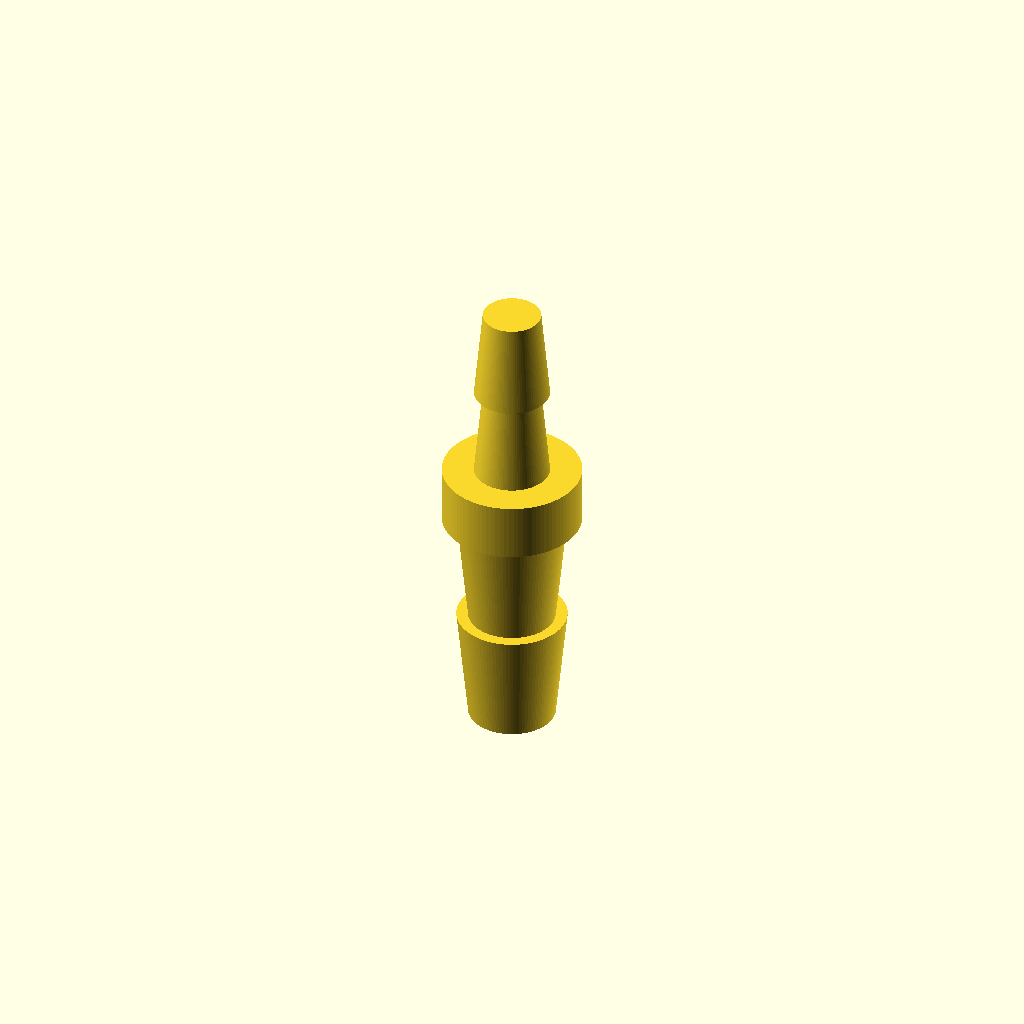
Cell 1: the model at its default parameters.
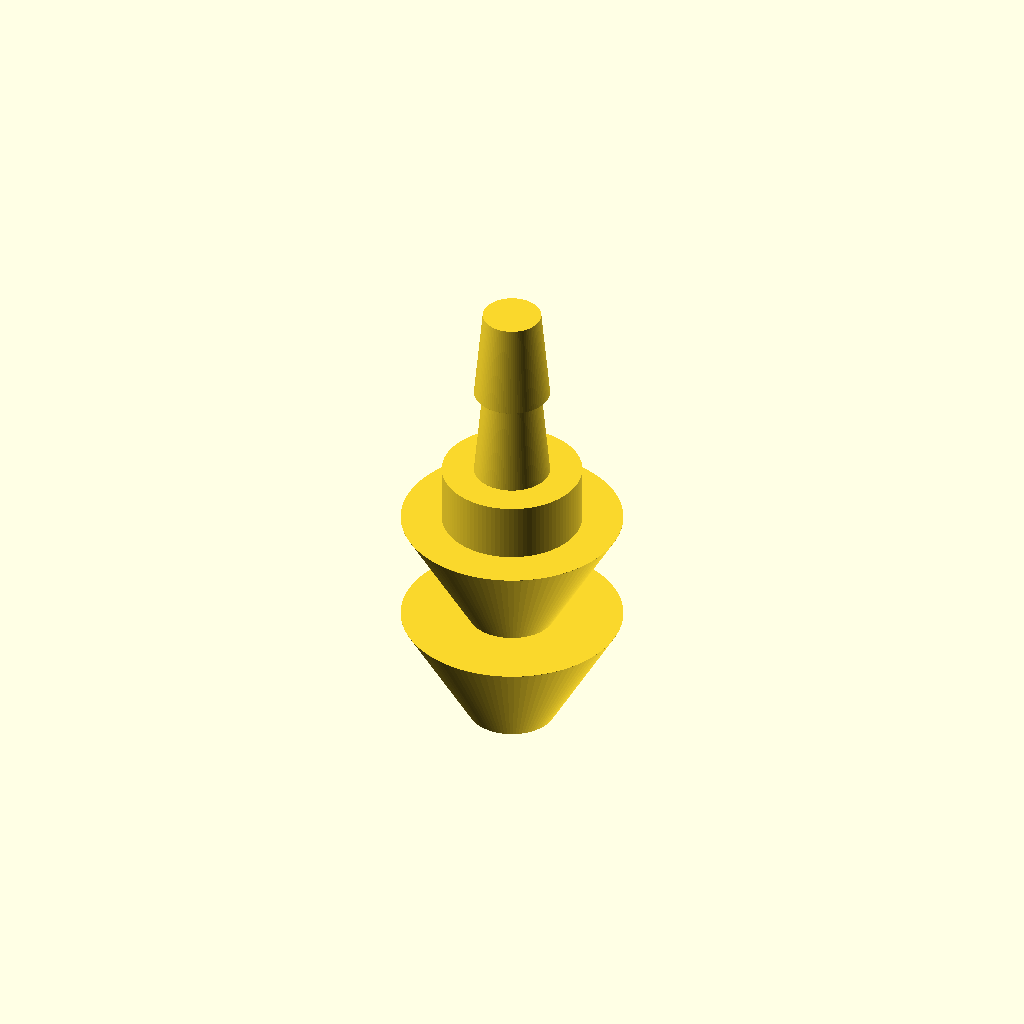
Cell 2: the same model with t8_od = 19.
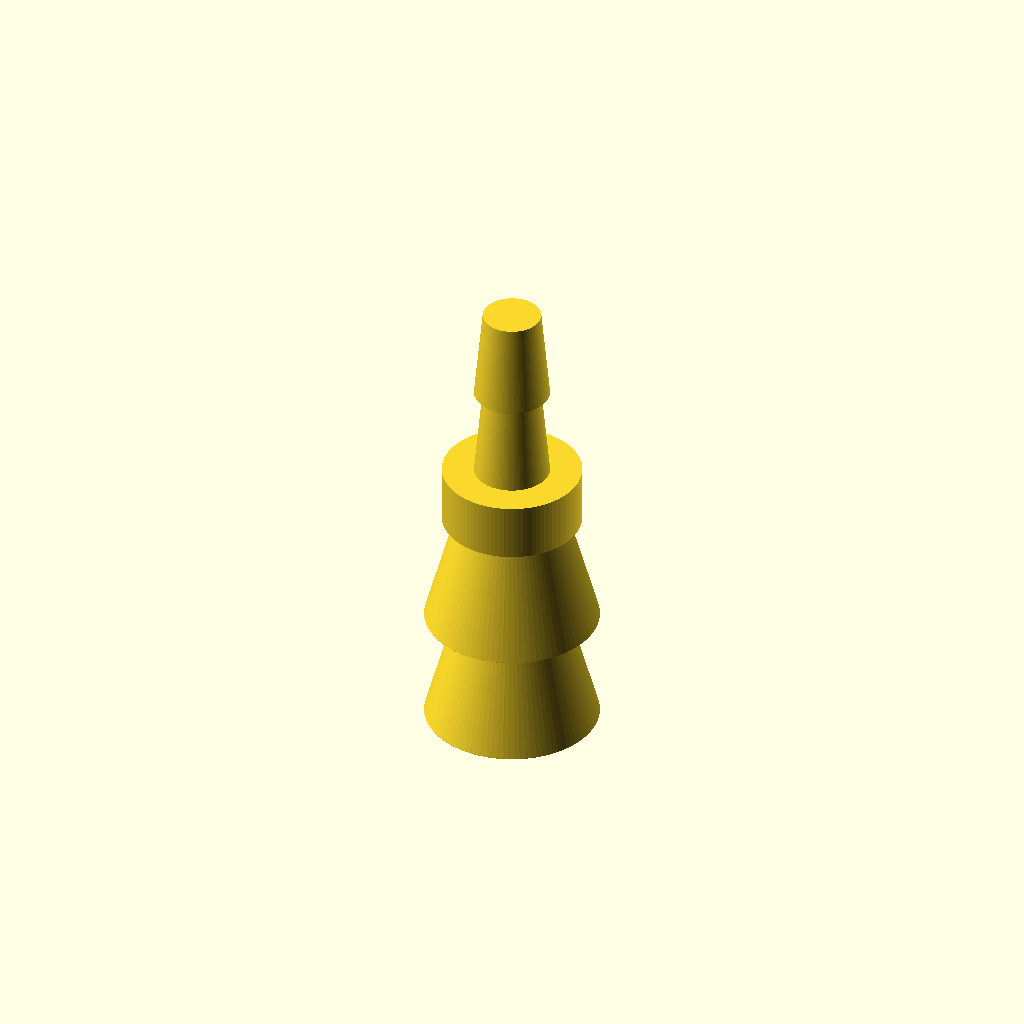
Cell 3: t8_base = 15 (everything else at default).
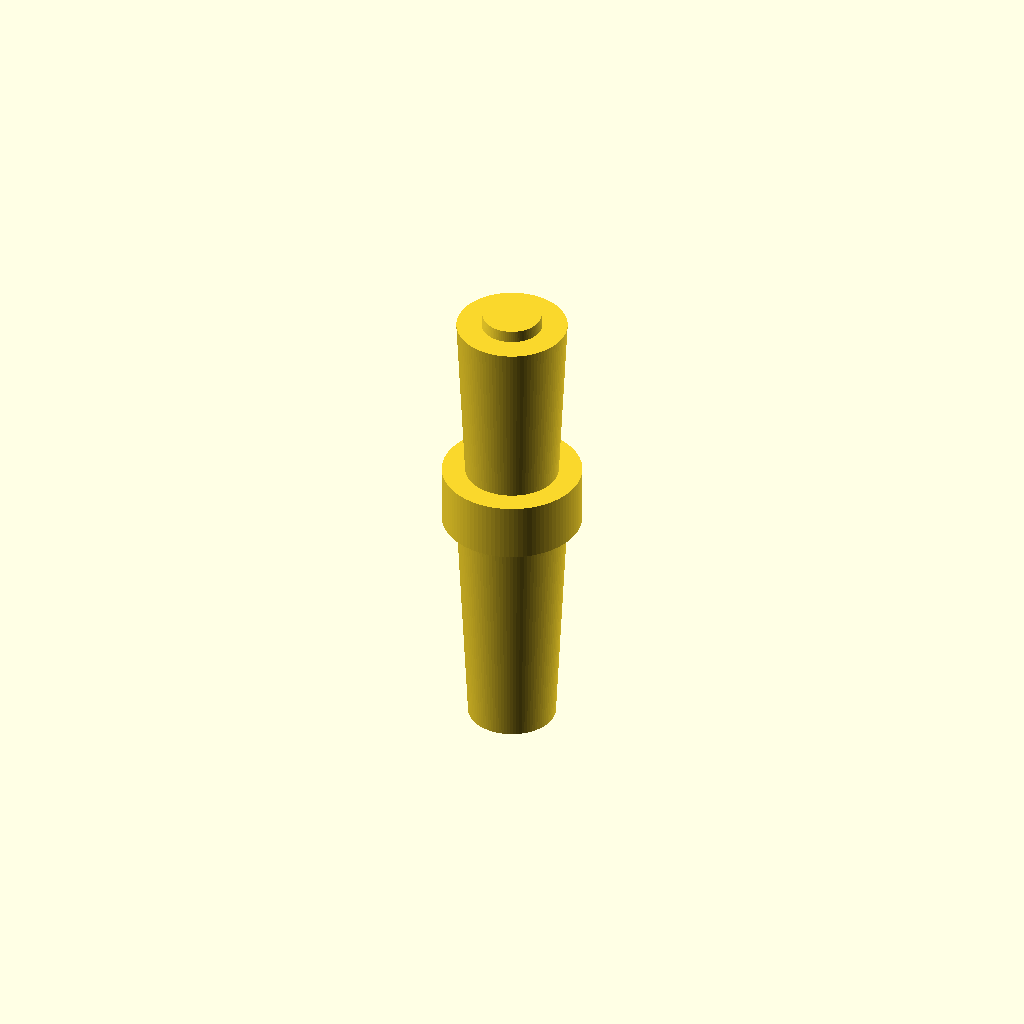
Cell 4: t8_h = 20 (everything else at default).
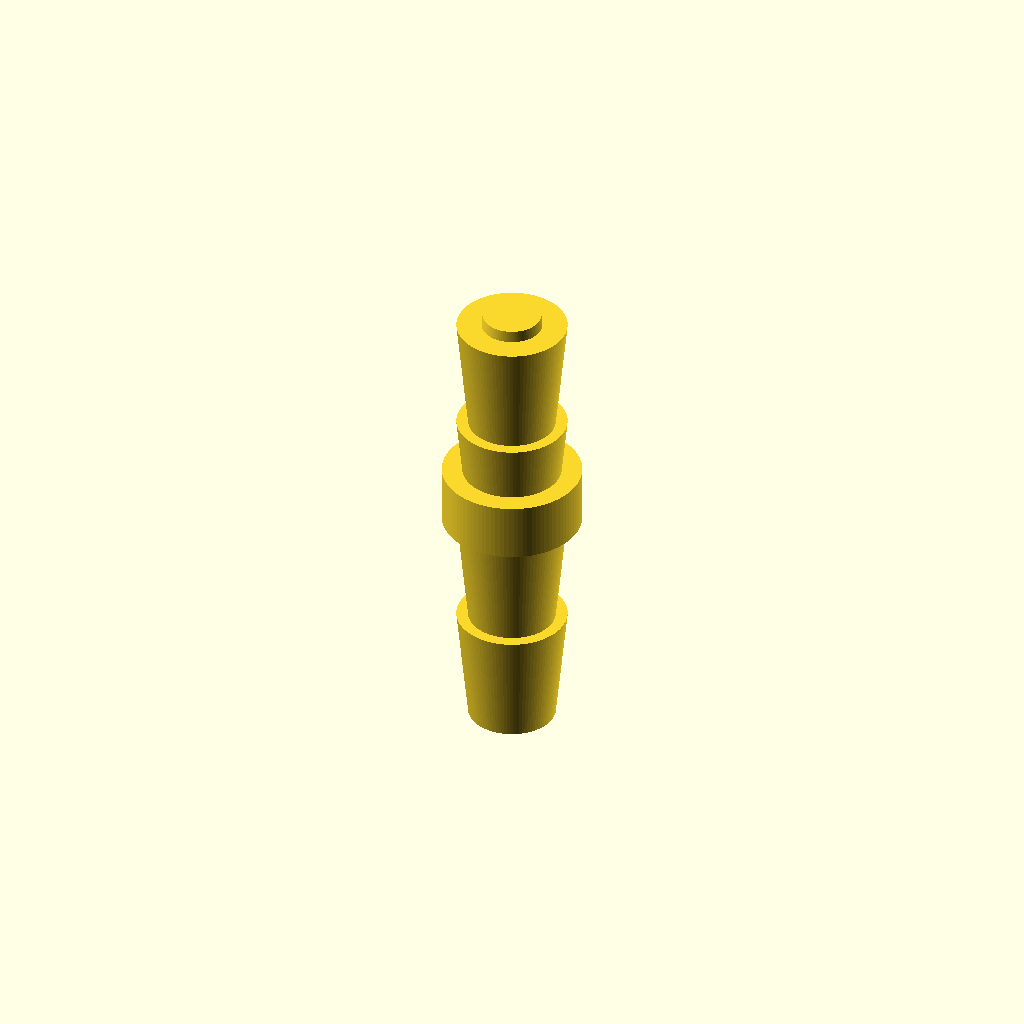
Cell 5: the same model with t8_count = 4.
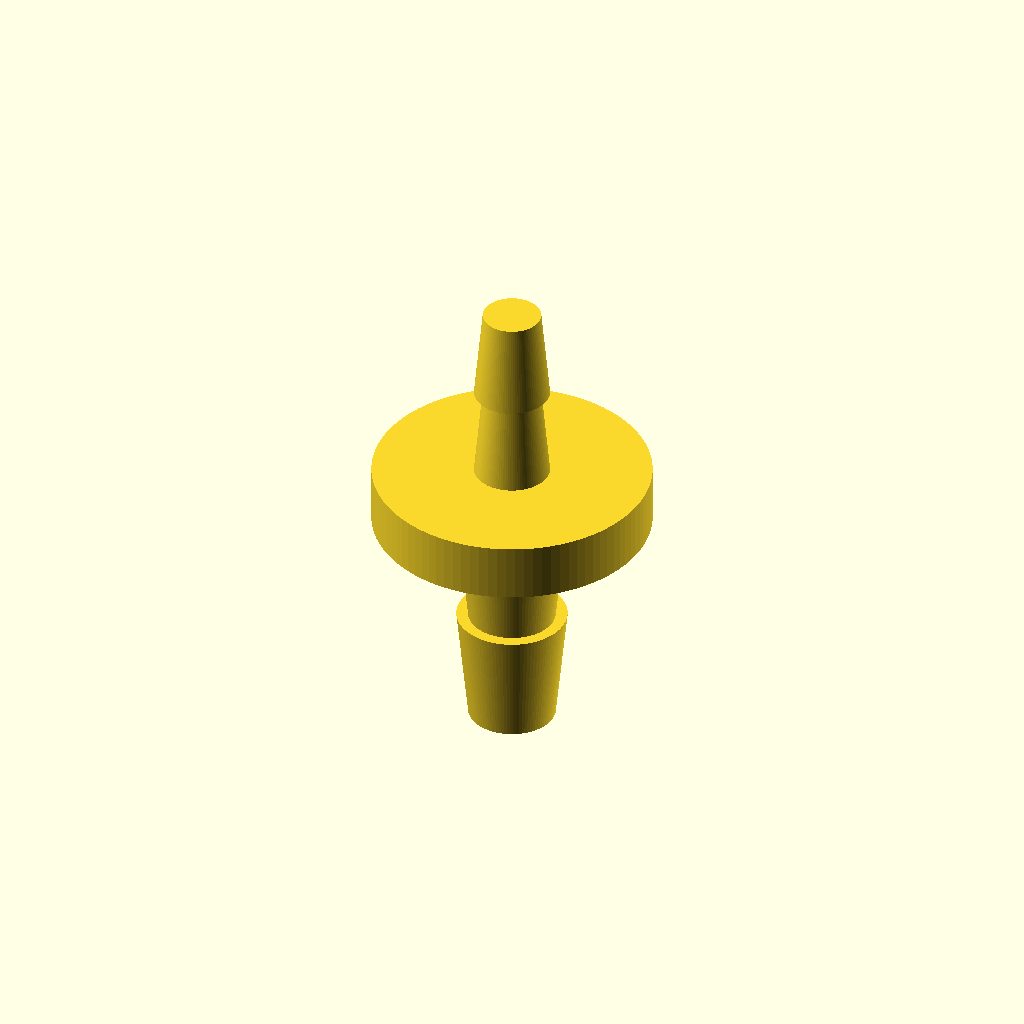
Cell 6: collar_d = 24 (everything else at default).
All cells are drawn from one camera (rotation 55°, 0°, 25°, orthographic, colour scheme Cornfield), so only the parameter changes between them.
Source of the model, bench/results/gpu-v11-h1-g10/code/scadcoder-v11/hose_barb_reducer_8_5_s0_a1.scad:
// Hose-barb reducer: 8 mm tubing (barbs) -> 5 mm tubing (barbs)
// Print orientation: standing upright along Z

$fn = 96;

// ---- 8 mm tubing barbs ----
t8_od     = 9.5;    // outer diameter at top of barb
t8_base   = 7.5;    // outer diameter at bottom (step back to this)
t8_h      = 10;     // barb height
t8_count  = 2;      // number of stacked barbs

// ---- Collar ----
collar_d  = 12;     // collar diameter
collar_z0 = 20;     // collar start height
collar_z1 = 25;     // collar end height

// ---- 5 mm tubing barbs ----
t5_od     = 5.0;    // outer diameter at top of barb
t5_base   = 6.5;    // outer diameter at bottom (step back to this)
t5_h      = 8;      // barb height
t5_count  = 2;      // number of stacked barbs

// ---- Bore ----
bore      = 3;      // through-bore diameter
eps       = 0.5;    // cutter overshoot

total_h   = t8_h + (collar_z1 - collar_z0) + t5_h;  // 41 mm

difference() {
    union() {
        // 8 mm barbs
        for (i = [0 : t8_count - 1])
            translate([0, 0, i * t8_h])
                hull() {
                    cylinder(d = t8_base, h = 0.01);   // bottom step
                    translate([0, 0, t8_h - 0.01])
                        cylinder(d = t8_od, h = 0.01);  // top tip
                }

        // Collar
        translate([0, 0, collar_z0])
            cylinder(d = collar_d, h = collar_z1 - collar_z0);

        // 5 mm barbs
        for (i = [0 : t5_count - 1])
            translate([0, 0, collar_z1 + i * t5_h])
                hull() {
                    cylinder(d = t5_base, h = 0.01);   // bottom step
                    translate([0, 0, t5_h - 0.01])
                        cylinder(d = t5_od, h = 0.01);  // top tip
                }
    }

    // Through bore
    translate([0, 0, -eps])
        cylinder(d = bore, h = total_h + 2 * eps);
}
Parameter table extracted from the source (name, type, default, range or options):
t8_od: number, default 9.5
t8_base: number, default 7.5
t8_h: number, default 10
t8_count: number, default 2
collar_d: number, default 12
collar_z0: number, default 20
collar_z1: number, default 25
t5_od: number, default 5
t5_base: number, default 6.5
t5_h: number, default 8
t5_count: number, default 2
bore: number, default 3
eps: number, default 0.5
